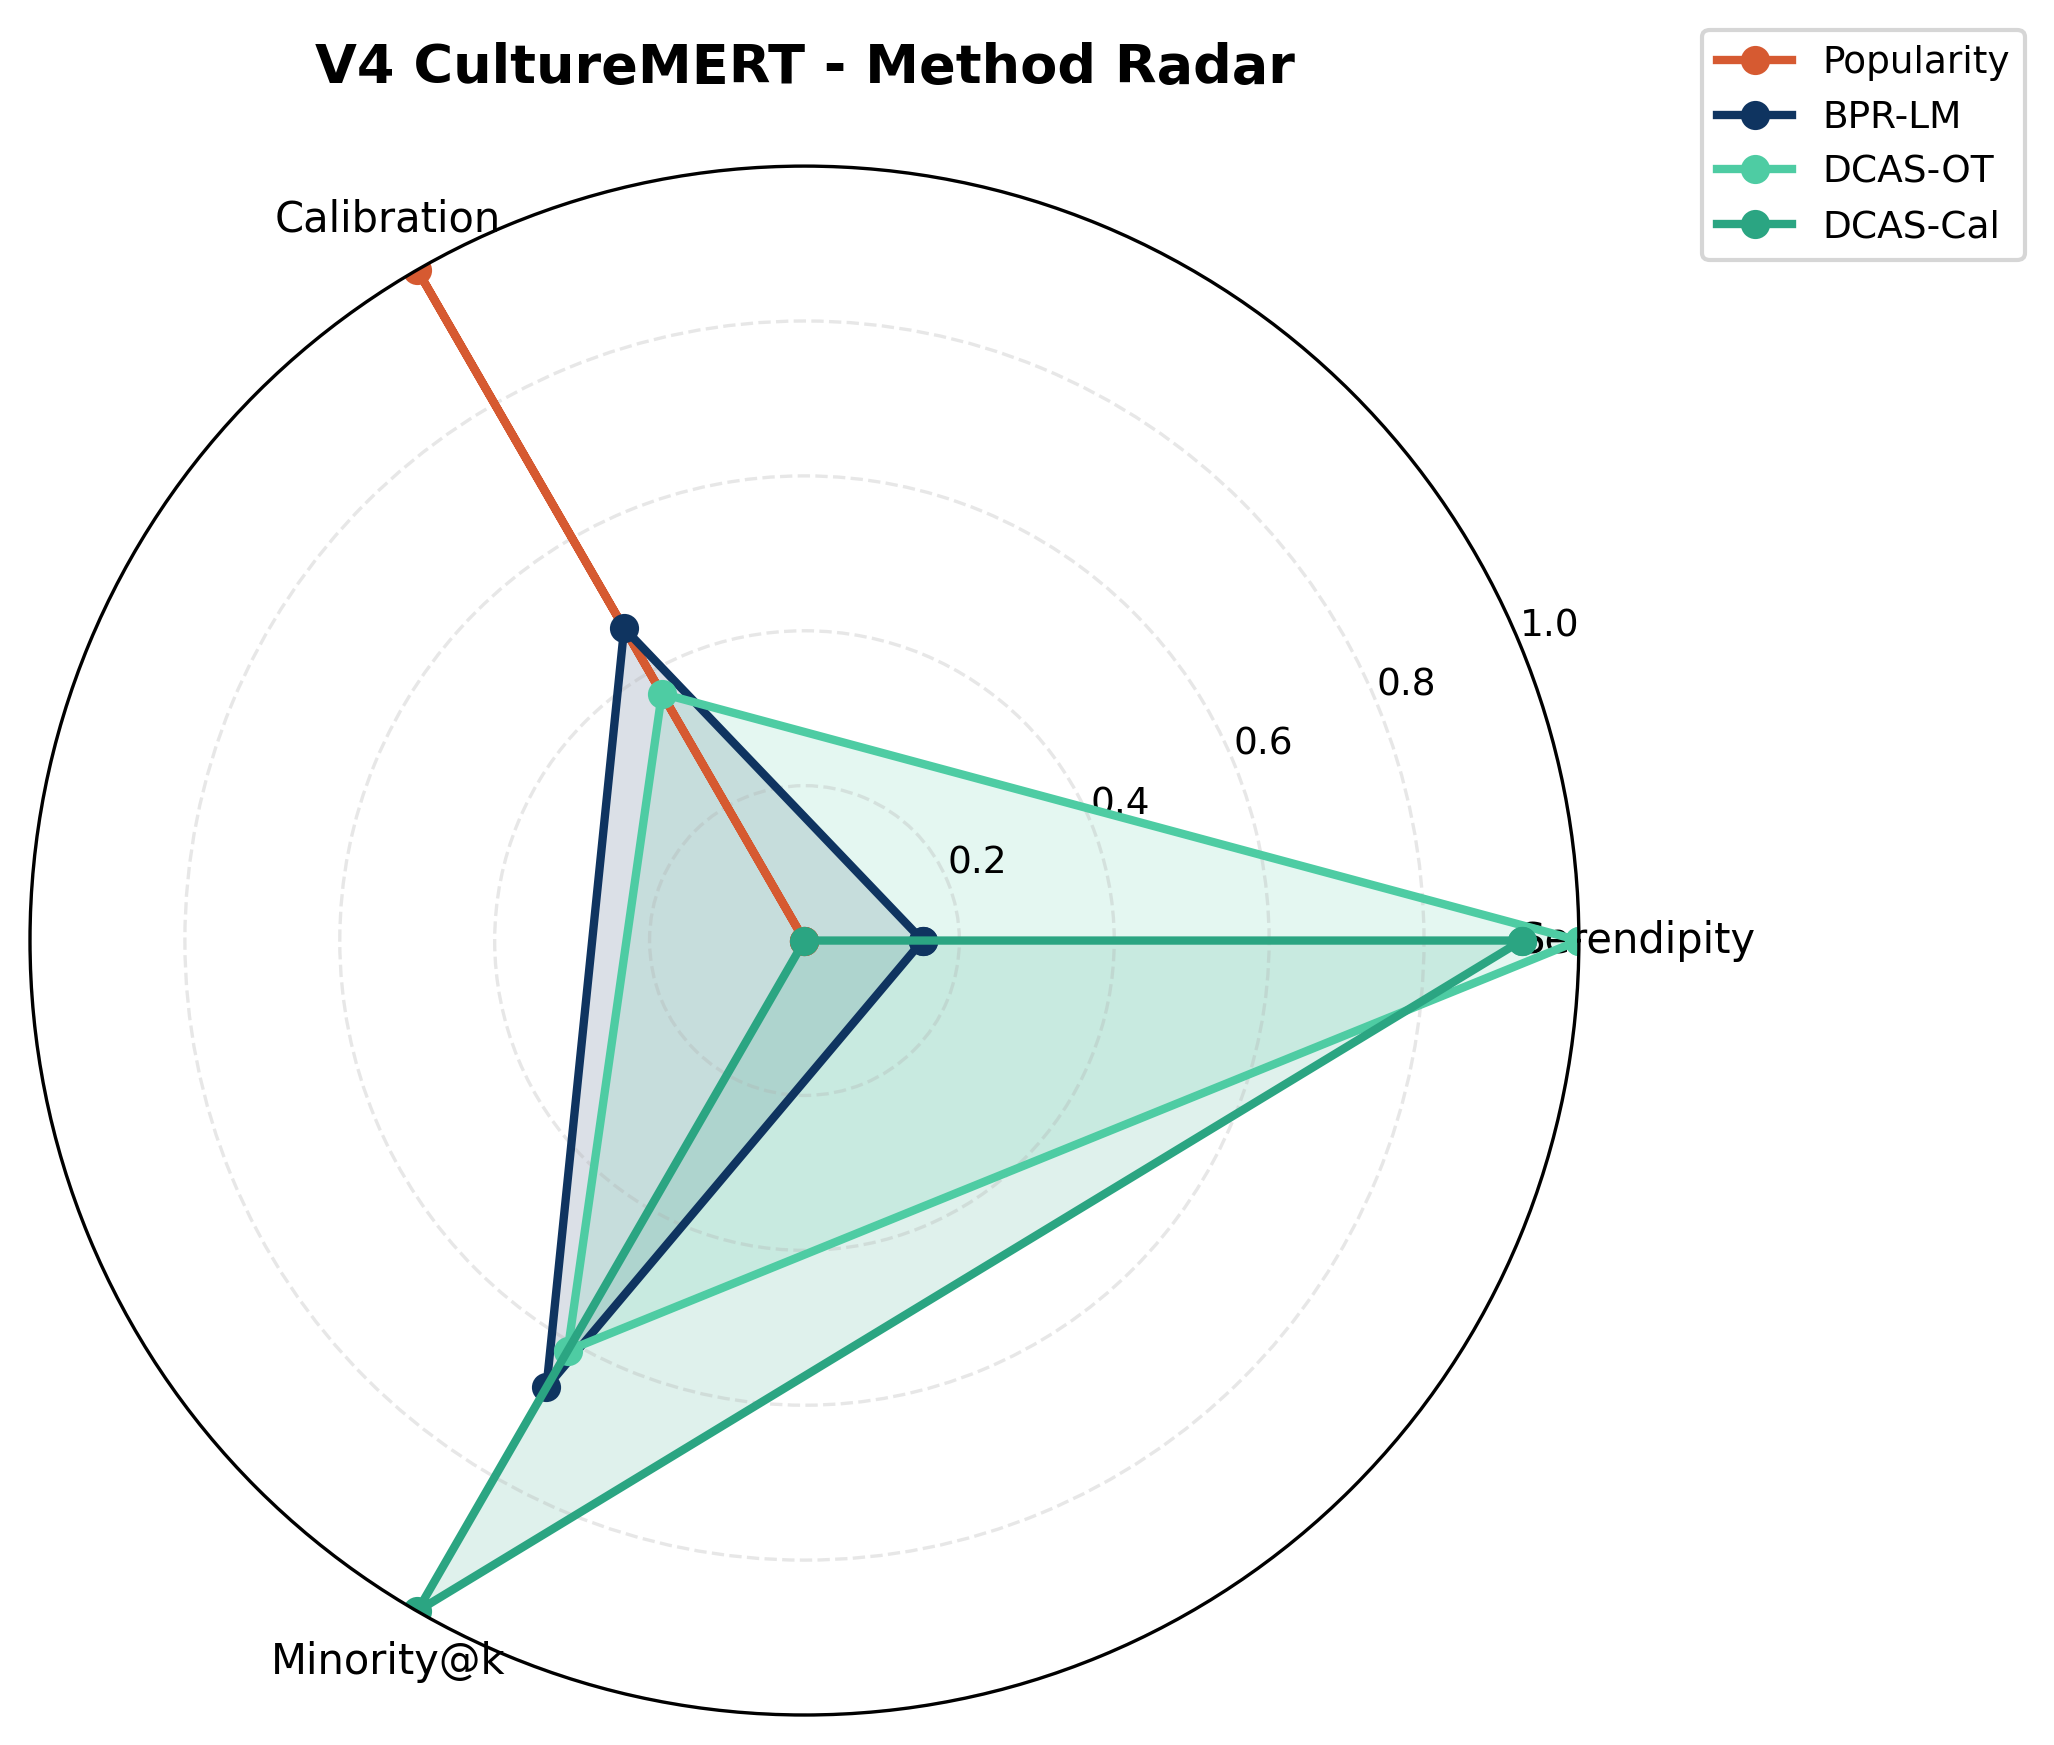

The data file committed next to this chart (first rows):
method, serendipity_mean, cultural_calibration_kl_mean, minority_exposure_at_k_mean
Popularity, 0.5015, 2.173, 0.0
BPR-LM, 0.5558, 2.097, 0.2681
DCAS-OT, 0.8579, 2.083, 0.246
DCAS-Cal, 0.8316, 2.03, 0.4023
